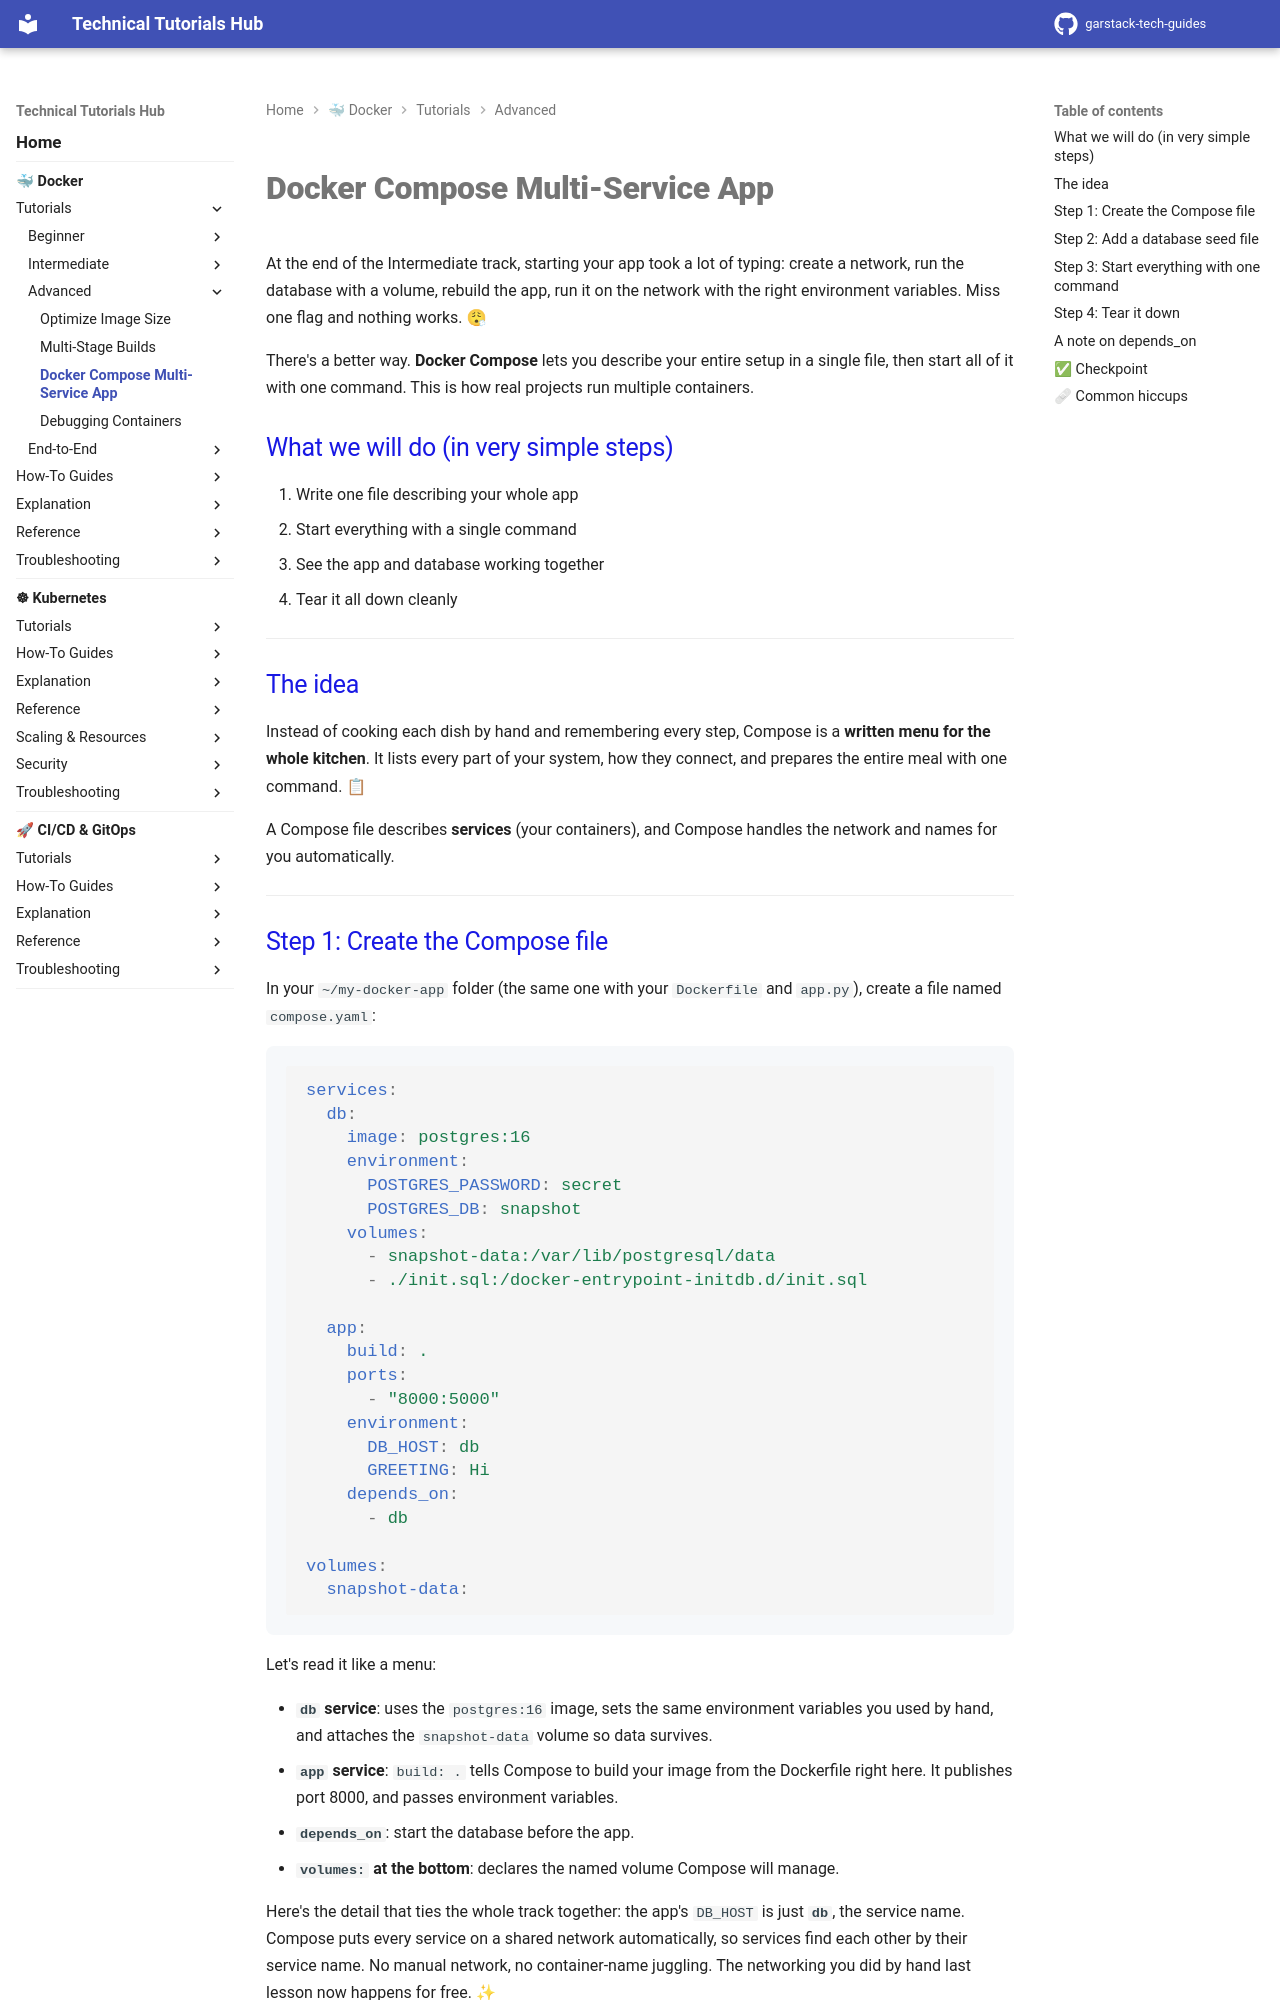

repository: garstack1/gstack-tech-guides · page: docker/tutorials/advanced/docker-compose-app/index.html · generator: mkdocs

# Docker Compose Multi-Service App

At the end of the Intermediate track, starting your app took a lot of typing: create a network, run the database with a volume, rebuild the app, run it on the network with the right environment variables. Miss one flag and nothing works. 😮💨

There's a better way. **Docker Compose** lets you describe your entire setup in a single file, then start all of it with one command. This is how real projects run multiple containers.

## What we will do (in very simple steps)

1. Write one file describing your whole app
2. Start everything with a single command
3. See the app and database working together
4. Tear it all down cleanly

---

## The idea

Instead of cooking each dish by hand and remembering every step, Compose is a **written menu for the whole kitchen**. It lists every part of your system, how they connect, and prepares the entire meal with one command. 📋

A Compose file describes **services** (your containers), and Compose handles the network and names for you automatically.

---
